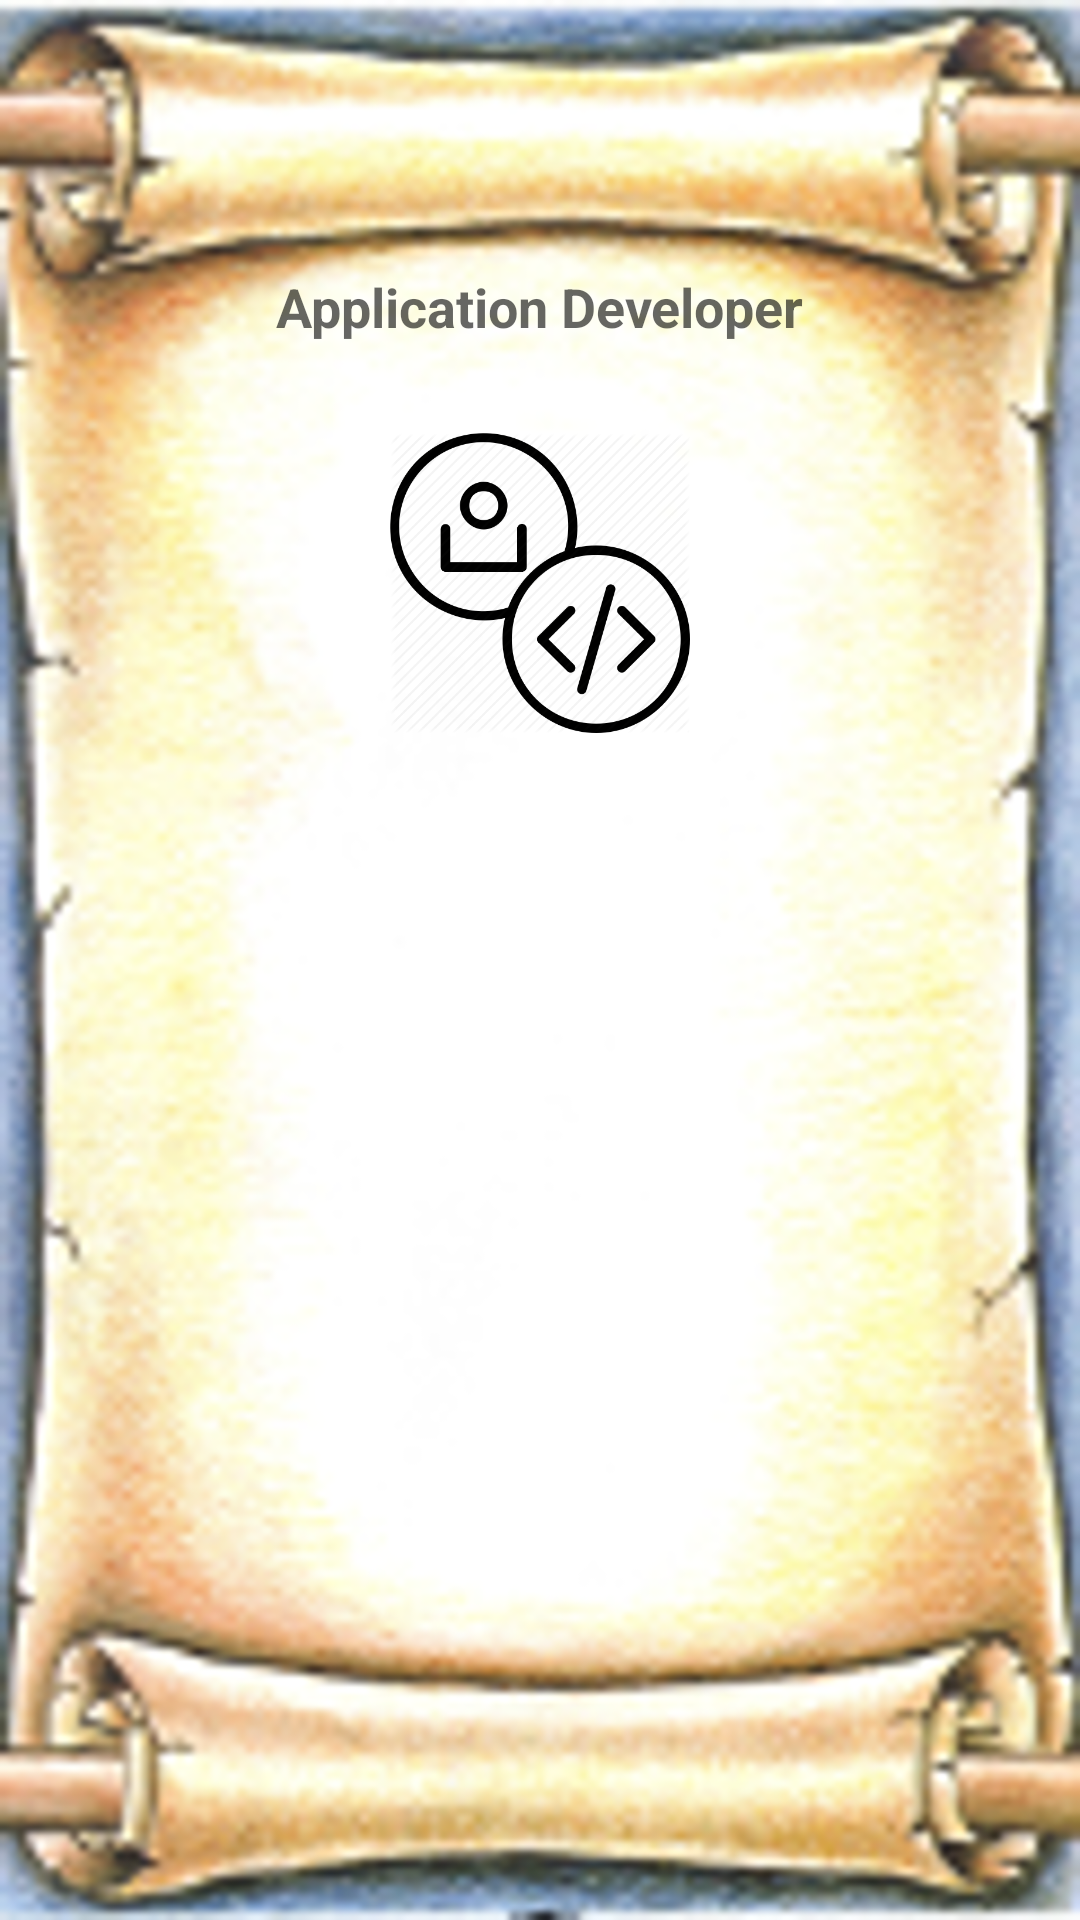

This screen was rendered from an Android layout file. Write that file and the resources it references.
<!-- AndroidManifest.xml: application theme AppTheme -->
<!-- res/layout/activity_about.xml -->
<?xml version="1.0" encoding="utf-8"?>
<RelativeLayout
    xmlns:android="http://schemas.android.com/apk/res/android"
    xmlns:tools="http://schemas.android.com/tools"
    xmlns:app="http://schemas.android.com/apk/res-auto"
    android:id="@+id/activity_about"
    android:orientation="vertical"
    android:layout_width="match_parent"
    android:layout_height="match_parent"
    tools:context="com.pws.schools.AboutActivity"
    android:background="@drawable/background_about">

    <TextView
        android:id="@+id/textView1"
        android:layout_width="wrap_content"
        android:layout_height="wrap_content"
        android:layout_alignParentTop="true"
        android:layout_centerHorizontal="true"
        android:layout_marginTop="90dp"
        android:text="@string/application_developer"
        android:textAppearance="?android:attr/textAppearanceMedium"
        android:textStyle="bold" />

    <ImageView
        android:id="@+id/imageView1"
        android:layout_width="100dp"
        android:layout_height="120dp"
        android:layout_below="@+id/textView1"
        android:layout_centerHorizontal="true"
        android:layout_marginTop="20dp"
        android:src="@drawable/photoprofileicondev" />
</RelativeLayout>
<!-- resources referenced by this layout -->
<resources>
  <!-- drawable background_about: png bitmap (drawable, 606743 bytes) -->
  <!-- drawable photoprofileicondev: png bitmap (drawable, 31997 bytes) -->
  <string name="application_developer">Application Developer</string>
  <style name="AppTheme" parent="Theme.AppCompat.Light.DarkActionBar">
          
          <item name="colorPrimary">@color/colorPrimary</item>
          <item name="colorPrimaryDark">@color/colorPrimaryDark</item>
          <item name="colorAccent">@color/colorAccent</item>
      </style>
  <color name="colorPrimary">#3148de</color>
  <color name="colorPrimaryDark">#808080</color>
  <color name="colorAccent">#f42a1f</color>
</resources>
